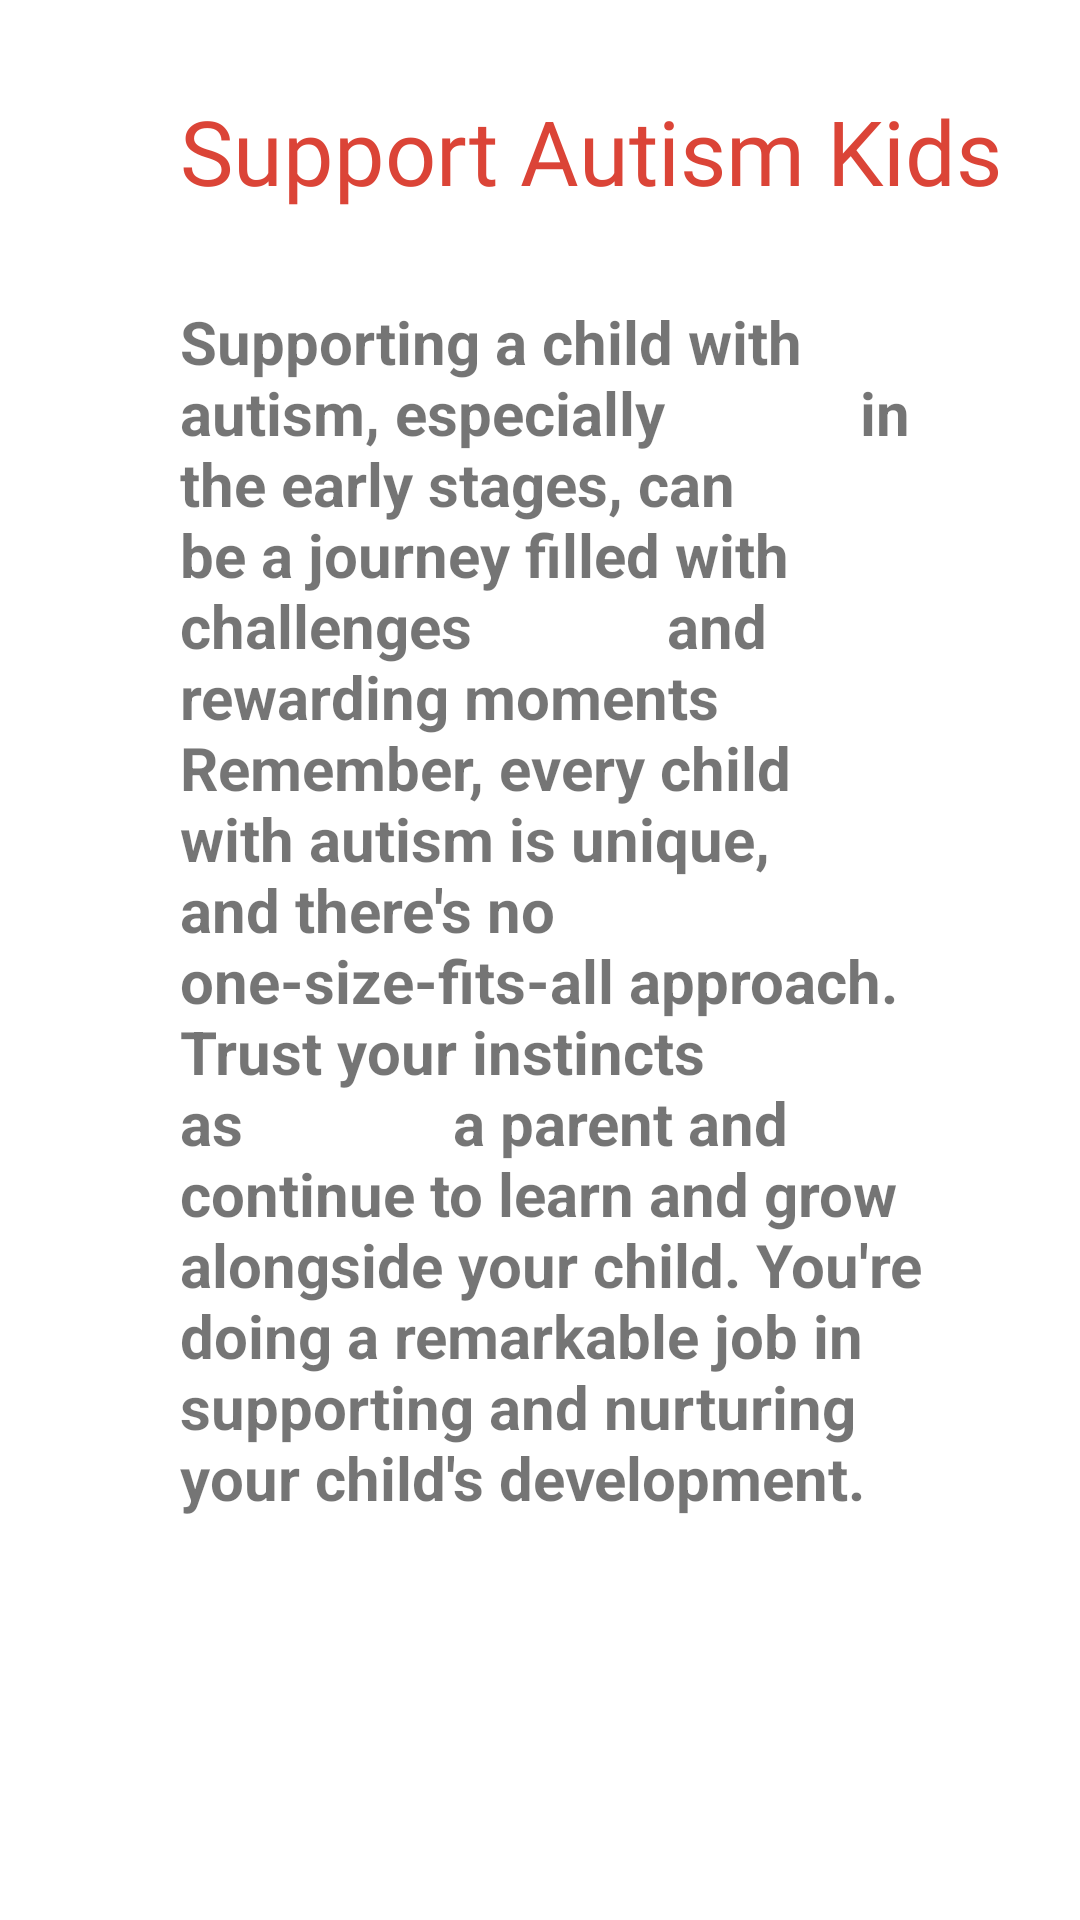

The Android layout XML behind this screen, and the referenced resources:
<!-- AndroidManifest.xml: application theme Theme.AutismApp -->
<!-- res/layout/activity_setting.xml -->
<?xml version="1.0" encoding="utf-8"?>
<ScrollView xmlns:android="http://schemas.android.com/apk/res/android"
    xmlns:app="http://schemas.android.com/apk/res-auto"
    xmlns:tools="http://schemas.android.com/tools"
    android:layout_width="match_parent"
    android:layout_height="match_parent"
    tools:context=".Activity.SettingActivity">

    <LinearLayout
        android:orientation="vertical"
        android:layout_width="match_parent"
        android:layout_height="wrap_content">

        <TextView
            android:id="@+id/textViewApp"
            android:layout_width="wrap_content"
            android:layout_height="wrap_content"
            android:layout_centerHorizontal="true"
            android:layout_marginTop="30dp"
            android:layout_marginStart="60dp"
            android:fontFamily="@font/earwigfactoryrg"
            android:text="Support Autism Kids"
            android:textColor="@color/app_red"
            android:textSize="30sp" />

        <TextView
            android:layout_width="250dp"
            android:layout_height="500dp"
            android:layout_marginStart="60dp"
            android:layout_marginTop="30dp"
            android:text="Supporting a child with autism, especially
            in the early stages, can be a journey filled with challenges
            and rewarding moments Remember, every child with autism is unique,
             and there's no one-size-fits-all approach. Trust your instincts as
             a parent and continue to learn and grow alongside your child. You're
              doing a remarkable job in supporting and nurturing your child's development."
            android:textSize="20sp"
            android:textStyle="bold"/>

    </LinearLayout>
</ScrollView>
<!-- resources referenced by this layout -->
<resources>
  <color name="app_red">#db4437</color>
  <style name="Theme.AutismApp" parent="Theme.MaterialComponents.DayNight.DarkActionBar">
          
          <item name="colorPrimary">@color/purple_500</item>
          <item name="colorPrimaryVariant">@color/purple_700</item>
          <item name="colorOnPrimary">@color/white</item>
          
          <item name="colorSecondary">@color/teal_200</item>
          <item name="colorSecondaryVariant">@color/teal_700</item>
          <item name="colorOnSecondary">@color/black</item>
          
          <item name="android:statusBarColor">?attr/colorPrimaryVariant</item>
          
      </style>
  <color name="purple_500">#FF6200EE</color>
  <color name="purple_700">#FF3700B3</color>
  <color name="white">#FFFFFFFF</color>
  <color name="teal_200">#FF03DAC5</color>
  <color name="teal_700">#FF018786</color>
  <color name="black">#FF000000</color>
</resources>
